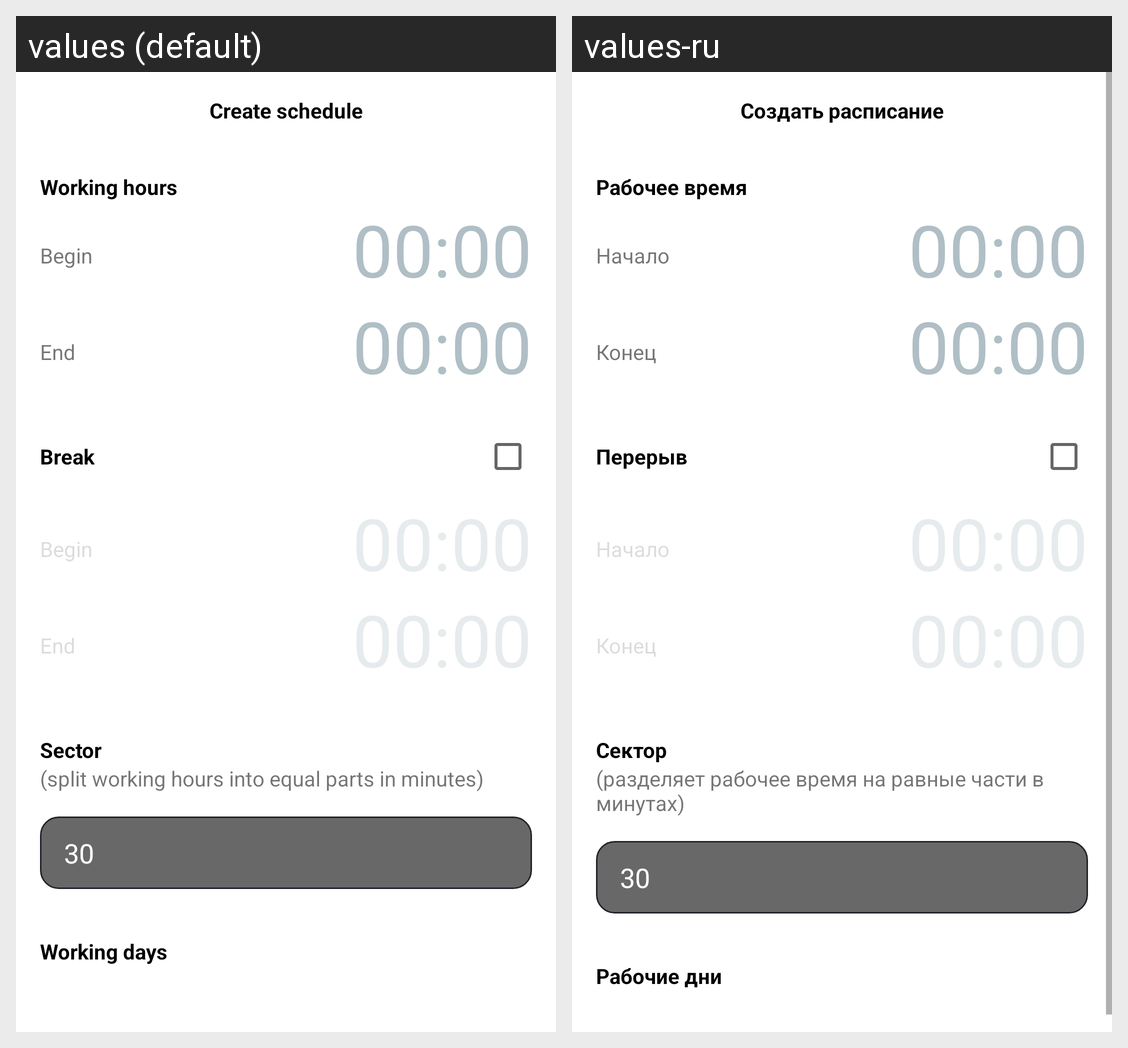

Here is an Android app screen in its default locale and in the app's own translations. Write out the translated-string differences for the strings that appear on this screen.
Android screen res/layout/fragment_create_schedule.xml rendered under 2 locales, left to right: values (default), values-ru. Device: Nexus 5 (rendered at 1080×1920; each locale shown at half size, 540×960, under a caption strip naming it); theme Theme.Samantha.
Strings drawn on this screen, with the default value and each locale's value (text and hints the layout hard-codes, and strings that could not be matched under every locale, appear in the picture but are not listed):

create_schedule
  values: Create schedule
  values-ru: Создать расписание

working_hours
  values: Working hours
  values-ru: Рабочее время

begin
  values: Begin
  values-ru: Начало

end
  values: End
  values-ru: Конец

break_time
  values: Break
  values-ru: Перерыв

sector
  values: Sector
  values-ru: Сектор

time_sector_hint
  values: (split working hours into equal parts in minutes)
  values-ru: (разделяет рабочее время на равные части в минутах)

working_days
  values: Working days
  values-ru: Рабочие дни
